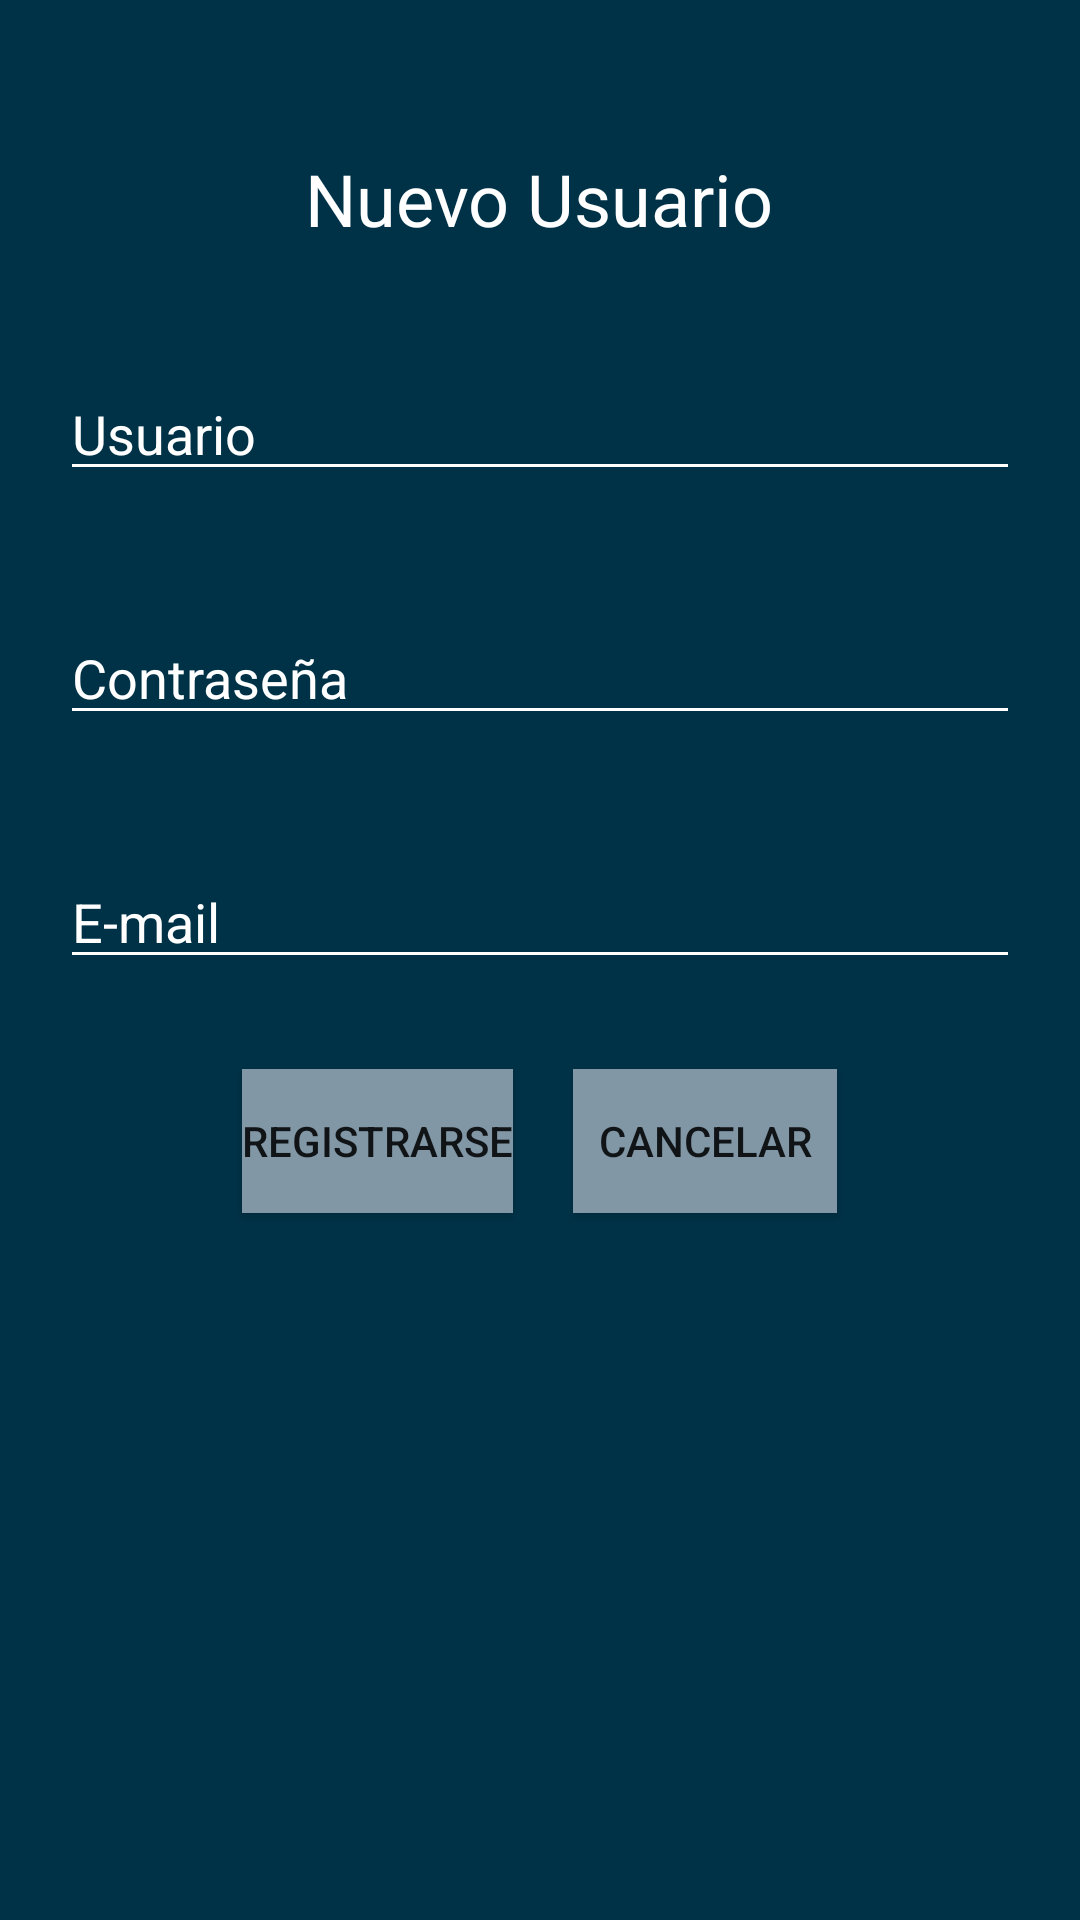

The Android layout XML behind this screen, and the referenced resources:
<!-- AndroidManifest.xml: application theme Theme.PMDM_P09_ANDROID3 -->
<!-- res/layout/activity_signup.xml -->
<?xml version="1.0" encoding="utf-8"?>
<ScrollView xmlns:android="http://schemas.android.com/apk/res/android"
    xmlns:app="http://schemas.android.com/apk/res-auto"
    xmlns:tools="http://schemas.android.com/tools"
    android:layout_width="match_parent"
    android:layout_height="match_parent"
    android:fillViewport="true">
<androidx.constraintlayout.widget.ConstraintLayout xmlns:android="http://schemas.android.com/apk/res/android"
    xmlns:app="http://schemas.android.com/apk/res-auto"
    xmlns:tools="http://schemas.android.com/tools"
    android:layout_width="match_parent"
    android:layout_height="match_parent"
    tools:context=".SignupActivity">

    <LinearLayout
        android:layout_width="match_parent"
        android:layout_height="match_parent"
        android:background="@color/esa_blue"
        android:backgroundTint="@color/esa_blue"
        android:gravity="center_horizontal"
        android:orientation="vertical"
        tools:layout_editor_absoluteY="56dp">

        <TextView
            android:id="@+id/textView"
            android:layout_width="wrap_content"
            android:layout_height="wrap_content"
            android:layout_marginTop="50dp"
            android:layout_marginBottom="20dp"
            android:backgroundTint="@color/white"
            android:foregroundTint="@color/white"
            android:text="@string/text_sign_up"
            android:textAlignment="center"
            android:textColor="@color/white"
            android:textColorHighlight="@color/white"
            android:textColorHint="@color/white"
            android:textColorLink="@color/white"
            android:textSize="24sp" />

        <EditText
            android:id="@+id/textSignupUser"
            android:layout_width="match_parent"
            android:layout_height="wrap_content"
            android:layout_margin="20dp"
            android:backgroundTint="@color/white"
            android:ems="10"
            android:foregroundTint="@color/white"
            android:hint="@string/username"
            android:inputType="textPersonName"
            android:textColorHighlight="@color/white"
            android:textColorHint="@color/white"
            android:textColorLink="@color/white" />

        <EditText
            android:id="@+id/textSignupPass"
            android:layout_width="match_parent"
            android:layout_height="wrap_content"
            android:layout_margin="20dp"
            android:backgroundTint="@color/white"
            android:ems="10"
            android:foregroundTint="@color/white"
            android:hint="@string/password"
            android:inputType="textPassword"
            android:textColorHighlight="@color/white"
            android:textColorHint="@color/white"
            android:textColorLink="@color/white" />

        <EditText
            android:id="@+id/textSignupEmail"
            android:layout_width="match_parent"
            android:layout_height="wrap_content"
            android:layout_margin="20dp"
            android:backgroundTint="@color/white"
            android:ems="10"
            android:foregroundTint="@color/white"
            android:hint="@string/email"
            android:inputType="textEmailAddress"
            android:textColorHighlight="@color/white"
            android:textColorHint="@color/white"
            android:textColorLink="@color/white" />

        <LinearLayout
            android:layout_width="wrap_content"
            android:layout_height="wrap_content"
            android:orientation="horizontal">

            <Button
                android:id="@+id/btnSignupSignup"
                android:layout_width="wrap_content"
                android:layout_height="wrap_content"
                android:layout_margin="10dp"
                android:background="@color/esa_blue_light"
                android:backgroundTint="@color/esa_blue_light"
                android:foregroundTint="@color/esa_blue"
                android:text="@string/sign_up" />

            <Button
                android:id="@+id/btnSignupCancel"
                android:layout_width="wrap_content"
                android:layout_height="wrap_content"
                android:layout_margin="10dp"
                android:background="@color/esa_blue_light"
                android:backgroundTint="@color/esa_blue_light"
                android:foregroundTint="@color/esa_blue"
                android:text="@string/cancel" />

        </LinearLayout>

    </LinearLayout>
</androidx.constraintlayout.widget.ConstraintLayout>
</ScrollView>
<!-- resources referenced by this layout -->
<resources>
  <color name="esa_blue">#003247</color>
  <color name="esa_blue_light">#8197a6</color>
  <color name="white">#FFFFFFFF</color>
  <string name="cancel">Cancelar</string>
  <string name="email">E-mail</string>
  <string name="password">Contraseña</string>
  <string name="sign_up">Registrarse</string>
  <string name="text_sign_up">Nuevo Usuario</string>
  <string name="username">Usuario</string>
  <style name="Theme.PMDM_P09_ANDROID3" parent="Theme.MaterialComponents.DayNight">
          
          <item name="colorPrimary">@color/esa_blue_light</item>
          <item name="colorPrimaryVariant">@color/esa_blue_light</item>
          <item name="colorOnPrimary">@color/esa_blue</item>
          
          <item name="colorSecondary">@color/esa_blue_light</item>
          <item name="colorSecondaryVariant">@color/esa_blue_light</item>
          <item name="colorOnSecondary">@color/esa_blue</item>
          
          <item name="android:statusBarColor" tools:targetApi="l">@color/esa_blue</item>
          
      </style>
</resources>
